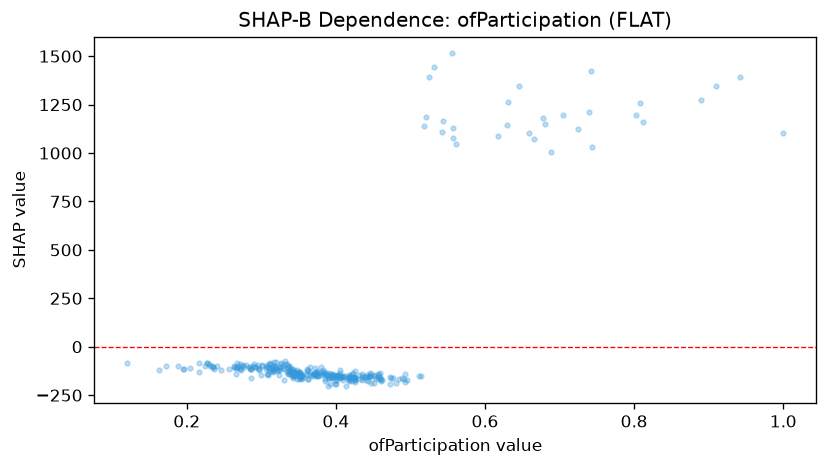

Values plotted in this chart, from the file beside it:
feature_value, shap_value
0.352, -156.5
0.321, -123.9
0.363, -146.6
0.343, -143.1
0.33, -113.3
0.292, -105.1
0.366, -144.9
0.456, -164.7
0.394, -157.5
0.31, -112.7
0.329, -108.3
0.341, -141.7
0.309, -143.9
0.351, -149.3
0.351, -128.5
0.324, -119.9
0.462, -171.5
0.339, -127.4
0.393, -155.3
0.376, -149
0.286, -116.4
0.346, -129.9
0.341, -152.2
0.444, -155.6
0.353, -150.5
0.423, -166.4
0.306, -112.4
0.342, -158.9
0.355, -146.3
0.308, -141.3
0.316, -121.3
0.383, -130.5
0.401, -173.9
0.402, -152
0.446, -151.4
0.419, -151
0.447, -186.1
0.329, -101.6
0.37, -141
0.336, -109.2
0.373, -151.2
0.39, -148.3
0.405, -137
0.444, -152.7
0.383, -140.7
0.4, -151.4
0.338, -129.9
0.431, -148.4
0.435, -139.8
0.393, -152.5
0.296, -108.4
0.412, -151.4
0.316, -125.8
0.349, -147.3
0.353, -152.1
0.405, -161.2
0.321, -114.6
0.382, -134.9
0.324, -122.1
0.336, -126.4
... 266 more rows
